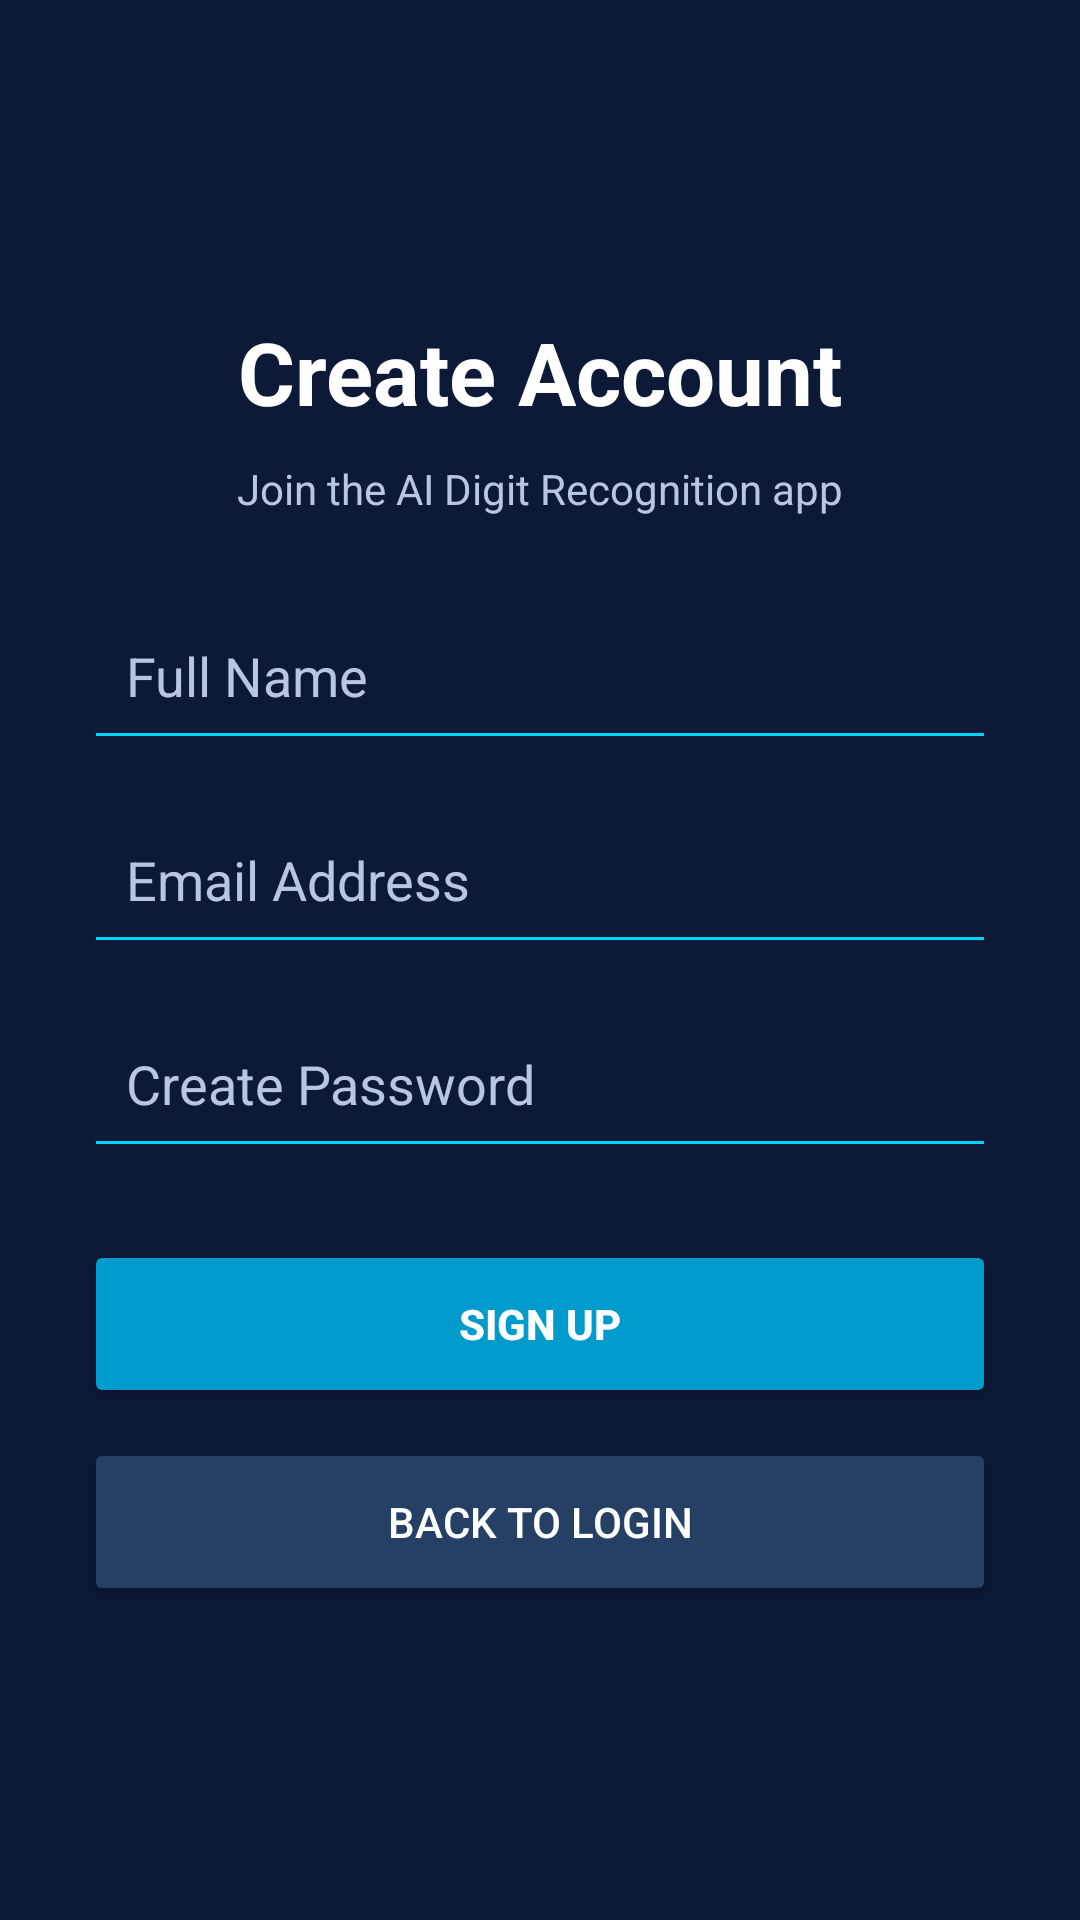

Here is an Android app screen rendered from its layout file. Give the layout XML and the strings, colors and styles it references.
<!-- AndroidManifest.xml: application theme Theme.AIDigitRecognizer -->
<!-- res/layout/activity_signup.xml -->
<?xml version="1.0" encoding="utf-8"?>
<ScrollView xmlns:android="http://schemas.android.com/apk/res/android"
    android:layout_width="match_parent"
    android:layout_height="match_parent"
    android:fillViewport="true"
    android:background="#0C1937">

    <LinearLayout
        android:layout_width="match_parent"
        android:layout_height="match_parent"
        android:orientation="vertical"
        android:gravity="center"
        android:padding="28dp">

        <TextView
            android:layout_width="match_parent"
            android:layout_height="wrap_content"
            android:text="Create Account"
            android:textColor="#FFFFFF"
            android:textSize="29sp"
            android:textStyle="bold"
            android:gravity="center" />

        <TextView
            android:layout_width="match_parent"
            android:layout_height="wrap_content"
            android:text="Join the AI Digit Recognition app"
            android:textColor="#B8C7DF"
            android:gravity="center"
            android:layout_marginTop="10dp"
            android:layout_marginBottom="25dp" />

        <EditText
            android:id="@+id/nameInput"
            android:layout_width="match_parent"
            android:layout_height="56dp"
            android:hint="Full Name"
            android:inputType="textCapWords"
            android:singleLine="true"
            android:padding="14dp"
            android:textColor="#FFFFFF"
            android:textColorHint="#B8C7DF"
            android:backgroundTint="#00D4FF" />

        <EditText
            android:id="@+id/emailInput"
            android:layout_width="match_parent"
            android:layout_height="56dp"
            android:hint="Email Address"
            android:inputType="textEmailAddress"
            android:singleLine="true"
            android:padding="14dp"
            android:layout_marginTop="12dp"
            android:textColor="#FFFFFF"
            android:textColorHint="#B8C7DF"
            android:backgroundTint="#00D4FF" />

        <EditText
            android:id="@+id/passwordInput"
            android:layout_width="match_parent"
            android:layout_height="56dp"
            android:hint="Create Password"
            android:inputType="textPassword"
            android:singleLine="true"
            android:padding="14dp"
            android:layout_marginTop="12dp"
            android:textColor="#FFFFFF"
            android:textColorHint="#B8C7DF"
            android:backgroundTint="#00D4FF" />

        <Button
            android:id="@+id/btnSignup"
            android:layout_width="match_parent"
            android:layout_height="56dp"
            android:text="SIGN UP"
            android:textColor="#FFFFFF"
            android:textStyle="bold"
            android:layout_marginTop="24dp"
            android:backgroundTint="#009BCD" />

        <Button
            android:id="@+id/btnBackLogin"
            android:layout_width="match_parent"
            android:layout_height="56dp"
            android:text="BACK TO LOGIN"
            android:textColor="#FFFFFF"
            android:layout_marginTop="10dp"
            android:backgroundTint="#263F65" />

    </LinearLayout>
</ScrollView>
<!-- resources referenced by this layout -->
<resources>
  <style name="Theme.AIDigitRecognizer" parent="Base.Theme.AIDigitRecognizer" />
  <style name="Base.Theme.AIDigitRecognizer" parent="Theme.Material3.DayNight.NoActionBar">
          
          
      </style>
</resources>
